Photos from the image-classification dataset "dataset" in the GitHub repository Asher-MS/neural_style_transfer. Its 2 classes are: plane, ship.

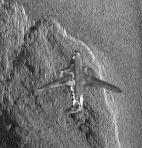
Label: plane

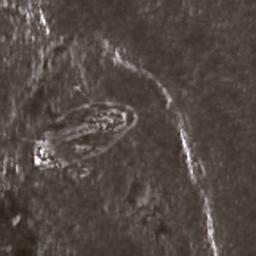
Label: ship

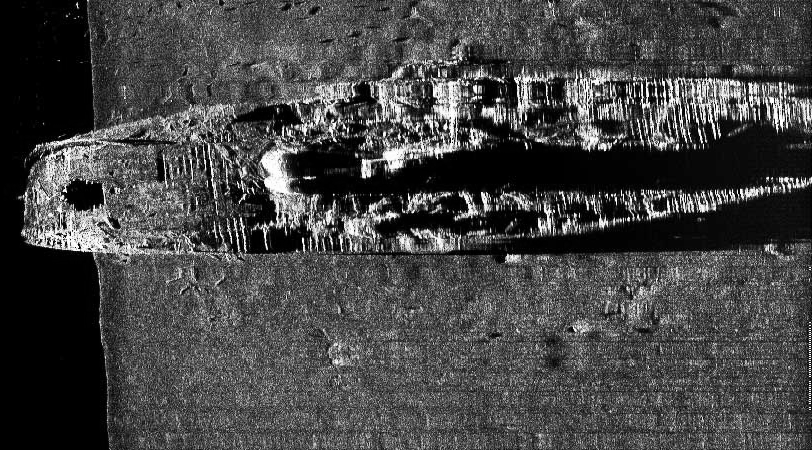
Label: ship

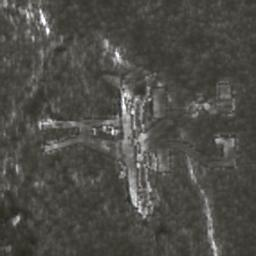
Label: plane

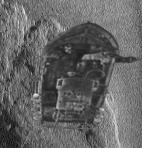
Label: ship

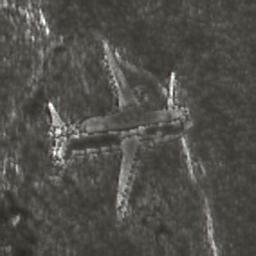
Label: plane
